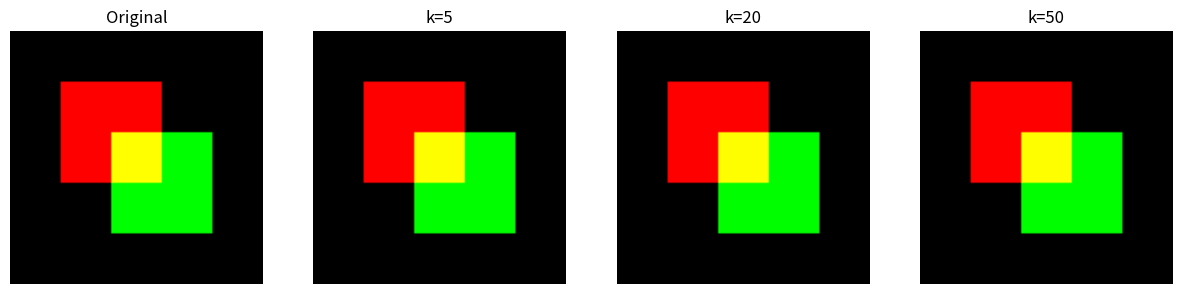

Here is the Python script that generated this plot:
import numpy as np
import matplotlib.pyplot as plt
import os

def perform_svd(matrix):
    """
    Computes SVD using the methodology from svd-auto.py
    """
    try:
        # 1. Input Validation
        A = np.asanyarray(matrix)
        if A.ndim != 2:
            return 1, "Error: Input must be a 2D matrix.", None

        # 2. Compute SVD
        # U: Left singular vectors, S: Singular values, Vh: Right singular vectors (transposed)
        U, S, Vh = np.linalg.svd(A, full_matrices=False)
        
        return 0, "Success", (U, S, Vh)

    except np.linalg.LinAlgError:
        return 2, "Error: SVD computation did not converge.", None
    except Exception as e:
        return 3, f"Error: {str(e)}", None

def compress_channel(channel_matrix, k):
    """
    Compresses a single colour channel using SVD keeping top k singular values.
    """
    code, msg, result = perform_svd(channel_matrix)
    if code != 0:
        print(f"SVD Failed for channel: {msg}")
        return channel_matrix
    
    U, S, Vh = result
    
    # Keep top k singular values
    # U is (m, r), S is (r,), Vh is (r, n)
    # We slice them to (m, k), (k,), (k, n)
    
    # Ensure k is not larger than the number of singular values
    k = min(k, len(S))
    
    U_k = U[:, :k]
    S_k = np.diag(S[:k])
    Vh_k = Vh[:k, :]
    
    # Reconstruct: A_k = U_k * S_k * Vh_k
    compressed = np.dot(U_k, np.dot(S_k, Vh_k))
    
    return compressed

def load_image(filename):
    if not os.path.exists(filename):
        print(f"Error: File {filename} not found.")
        return None
    try:
        img = plt.imread(filename)
        return img
    except Exception as e:
        print(f"Error reading image: {e}")
        return None

def main():
    image_path = "original.png"
    img = load_image(image_path)
    
    if img is None:
        # Create a dummy image if original.png doesn't exist for demonstration
        print("Creating dummy image for demonstration since original.png is missing...")
        img = np.zeros((100, 100, 3))
        img[20:60, 20:60, 0] = 1 # Red square
        img[40:80, 40:80, 1] = 1 # Green square
        # Normalize to 0-1 just in case
    
    print(f"Original Image Shape: {img.shape}")
    
    # Handle RGB vs RGBA vs Grayscale
    if img.ndim == 3:
        if img.shape[2] >= 3:
            # Separate RGB (ignore Alpha for compression if present, or maintain it)
            # For simplicity, let's just compress the first 3 channels
            channels = [img[:,:,i] for i in range(3)]
        else:
            print("Image does not have enough channels.")
            return
    else:
        # Grayscale
        channels = [img]
        
    k_values = [5, 20, 50]
    
    plt.figure(figsize=(15, 5))
    
    # Show Original
    plt.subplot(1, len(k_values) + 1, 1)
    plt.title("Original")
    plt.imshow(img)
    plt.axis('off')
    
    for i, k in enumerate(k_values):
        print(f"Compressing with k={k}...")
        compressed_channels = []
        for channel in channels:
            compressed_c = compress_channel(channel, k)
            compressed_channels.append(compressed_c)
            
        # Stack channels back
        if len(compressed_channels) == 3:
            compressed_img = np.stack(compressed_channels, axis=2)
            # Clip values to valid range [0, 1] for floats or [0, 255] for ints
            if img.dtype == np.float32 or img.dtype == float:
                compressed_img = np.clip(compressed_img, 0.0, 1.0)
            else:
                compressed_img = np.clip(compressed_img, 0, 255).astype(img.dtype)
                
            # If original had alpha, maybe append it back (untouched)
            if img.shape[2] == 4:
                alpha = img[:,:,3]
                compressed_img = np.dstack((compressed_img, alpha))
                
        else:
            compressed_img = compressed_channels[0]
            
        plt.subplot(1, len(k_values) + 1, i + 2)
        plt.title(f"k={k}")
        plt.imshow(compressed_img, cmap='gray' if img.ndim==2 else None)
        plt.axis('off')
        
    output_file = "compression_comparison.png"
    plt.savefig(output_file)
    print(f"Saved comparison to {output_file}")
    plt.close()

if __name__ == "__main__":
    main()
